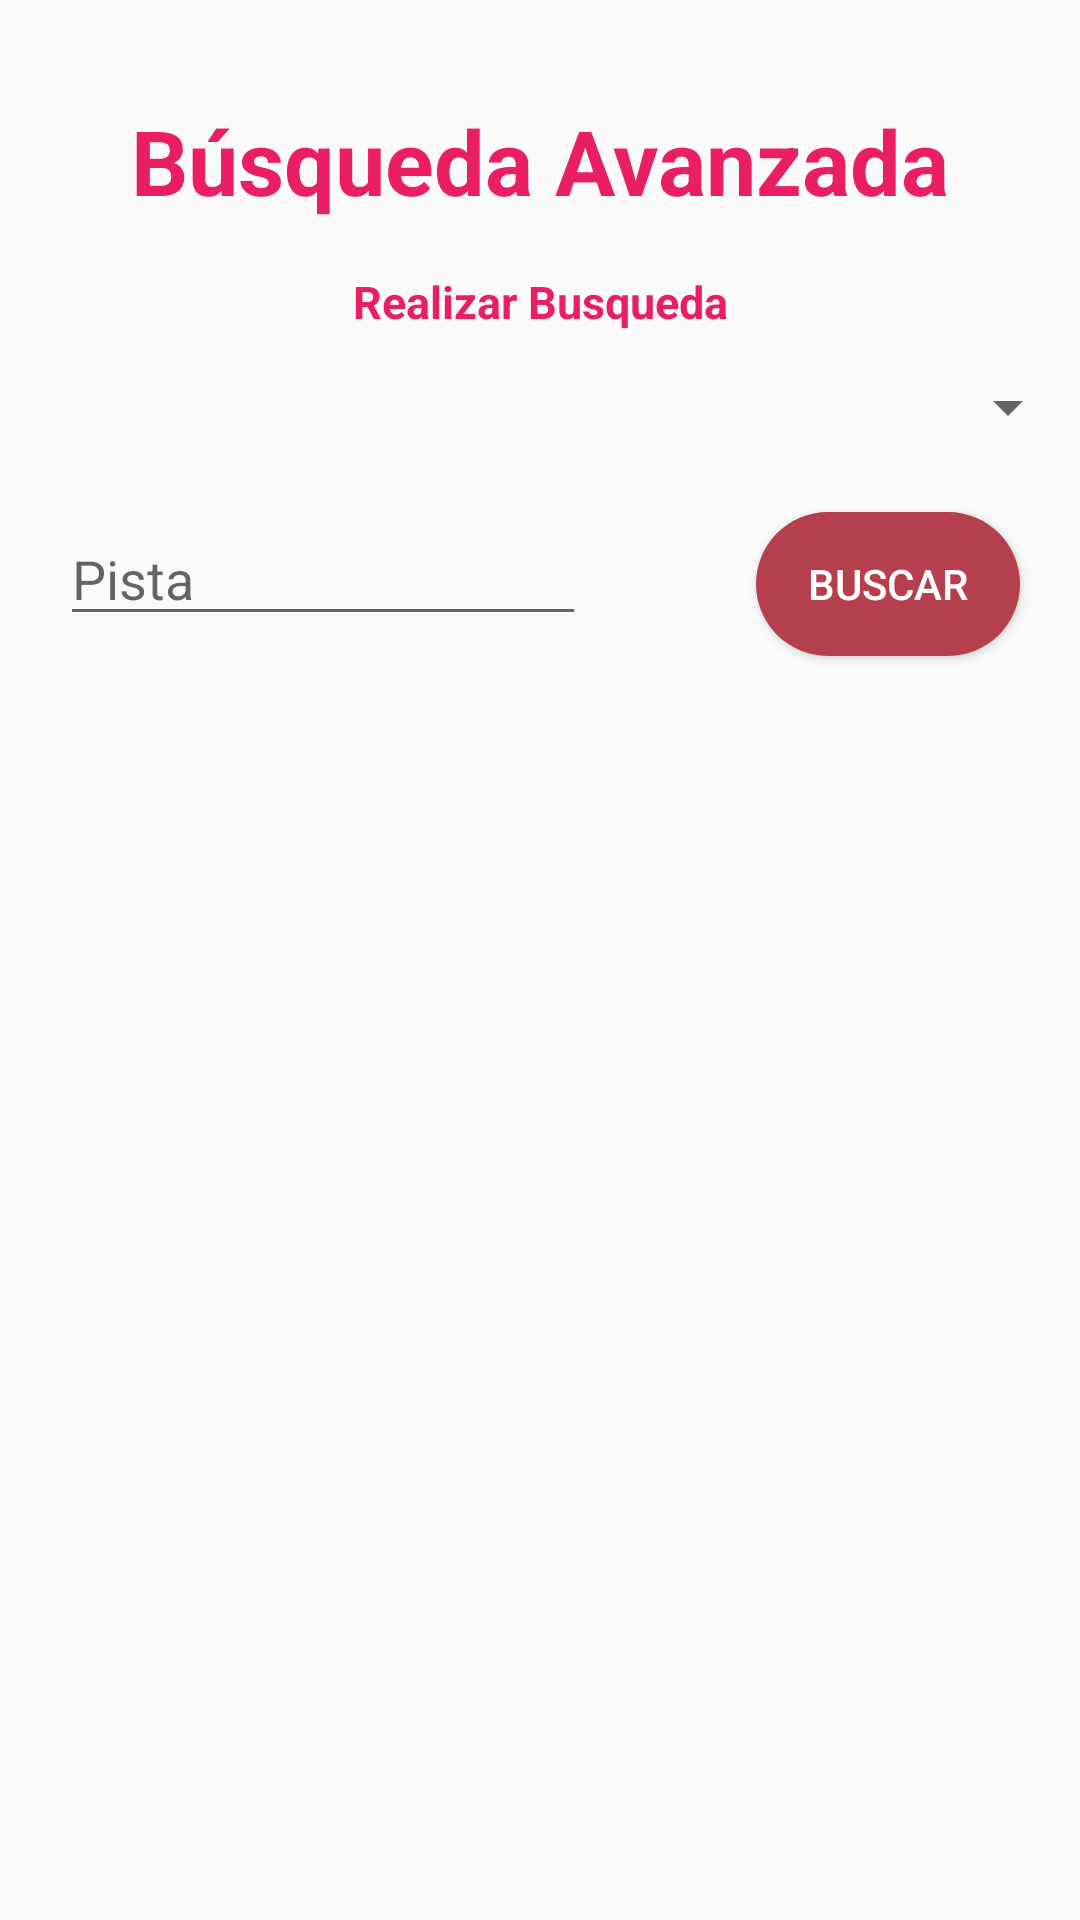

This screen was rendered from an Android layout file. Write that file and the resources it references.
<!-- AndroidManifest.xml: application theme AppTheme -->
<!-- res/layout/activity_filtros.xml -->
<?xml version="1.0" encoding="utf-8"?>
<RelativeLayout
    xmlns:android="http://schemas.android.com/apk/res/android"
    android:layout_width="match_parent"
    android:layout_height="match_parent">
    <TextView
        android:layout_width="match_parent"
        android:layout_height="wrap_content"
        android:text="Búsqueda Avanzada"
        android:textStyle="bold"
        android:textColor="#E91E63"
        android:id="@+id/Titulo"
        android:textSize="30sp"
        android:layout_marginTop="100px"
        android:textAlignment="center"/>
    <TextView
        android:layout_width="match_parent"
        android:layout_height="wrap_content"
        android:text="Realizar Busqueda"
        android:textStyle="bold"
        android:textColor="#E91E63"
        android:id="@+id/Busqueda"
        android:layout_below="@+id/Titulo"
        android:textSize="15sp"
        android:layout_marginTop="50px"
        android:textAlignment="center"/>
    <Spinner
        android:layout_width="match_parent"
        android:layout_marginTop="60pt"
        android:id="@+id/spnEs"
        android:layout_height="wrap_content"/>
    <EditText
        android:layout_width="30mm"
        android:layout_height="wrap_content"
        android:id="@+id/editexValor"
        android:layout_below="@+id/Busqueda"
        android:layout_marginTop="60dp"
        android:layout_marginLeft="20dp"
        android:hint="Pista"/>
    <Button
        android:layout_width="wrap_content"
        android:layout_height="wrap_content"
        android:id="@+id/btnbuscar"
        android:text="Buscar"
        android:layout_below="@+id/Busqueda"
        android:layout_marginTop="60dp"
        android:layout_marginRight="20dp"
        android:textColor="#ffffff"
        android:background="@drawable/estilobotones"
        android:layout_alignParentRight="true"
        android:onClick="btn"/>

    <LinearLayout
        android:layout_width="match_parent"
        android:layout_height="320dp"
        android:layout_margin="50px"
        android:layout_below="@+id/btnbuscar"
        android:orientation="vertical">

        <ListView
            android:id="@+id/lst_comprar_articulos"
            android:layout_width="match_parent"
            android:layout_height="wrap_content" />
    </LinearLayout>
    
</RelativeLayout>
<!-- resources referenced by this layout -->
<resources>
  <!-- drawable estilobotones (drawable) -->
  <?xml version="1.0" encoding="utf-8"?>
  <shape xmlns:android="http://schemas.android.com/apk/res/android">
  
      <corners android:radius="98dp"/>
      <solid android:color="@color/colorPrimary"/>
  </shape>
  <style name="AppTheme" parent="Theme.AppCompat.Light.DarkActionBar">
          
          <item name="colorPrimary">@color/colorPrimary</item>
          <item name="colorPrimaryDark">@color/colorPrimaryDark</item>
          <item name="colorAccent">@color/colorAccent</item>
      </style>
  <color name="colorPrimary">#B53F4D</color>
  <color name="colorPrimaryDark">#96333F</color>
  <color name="colorAccent">#17776E</color>
</resources>
